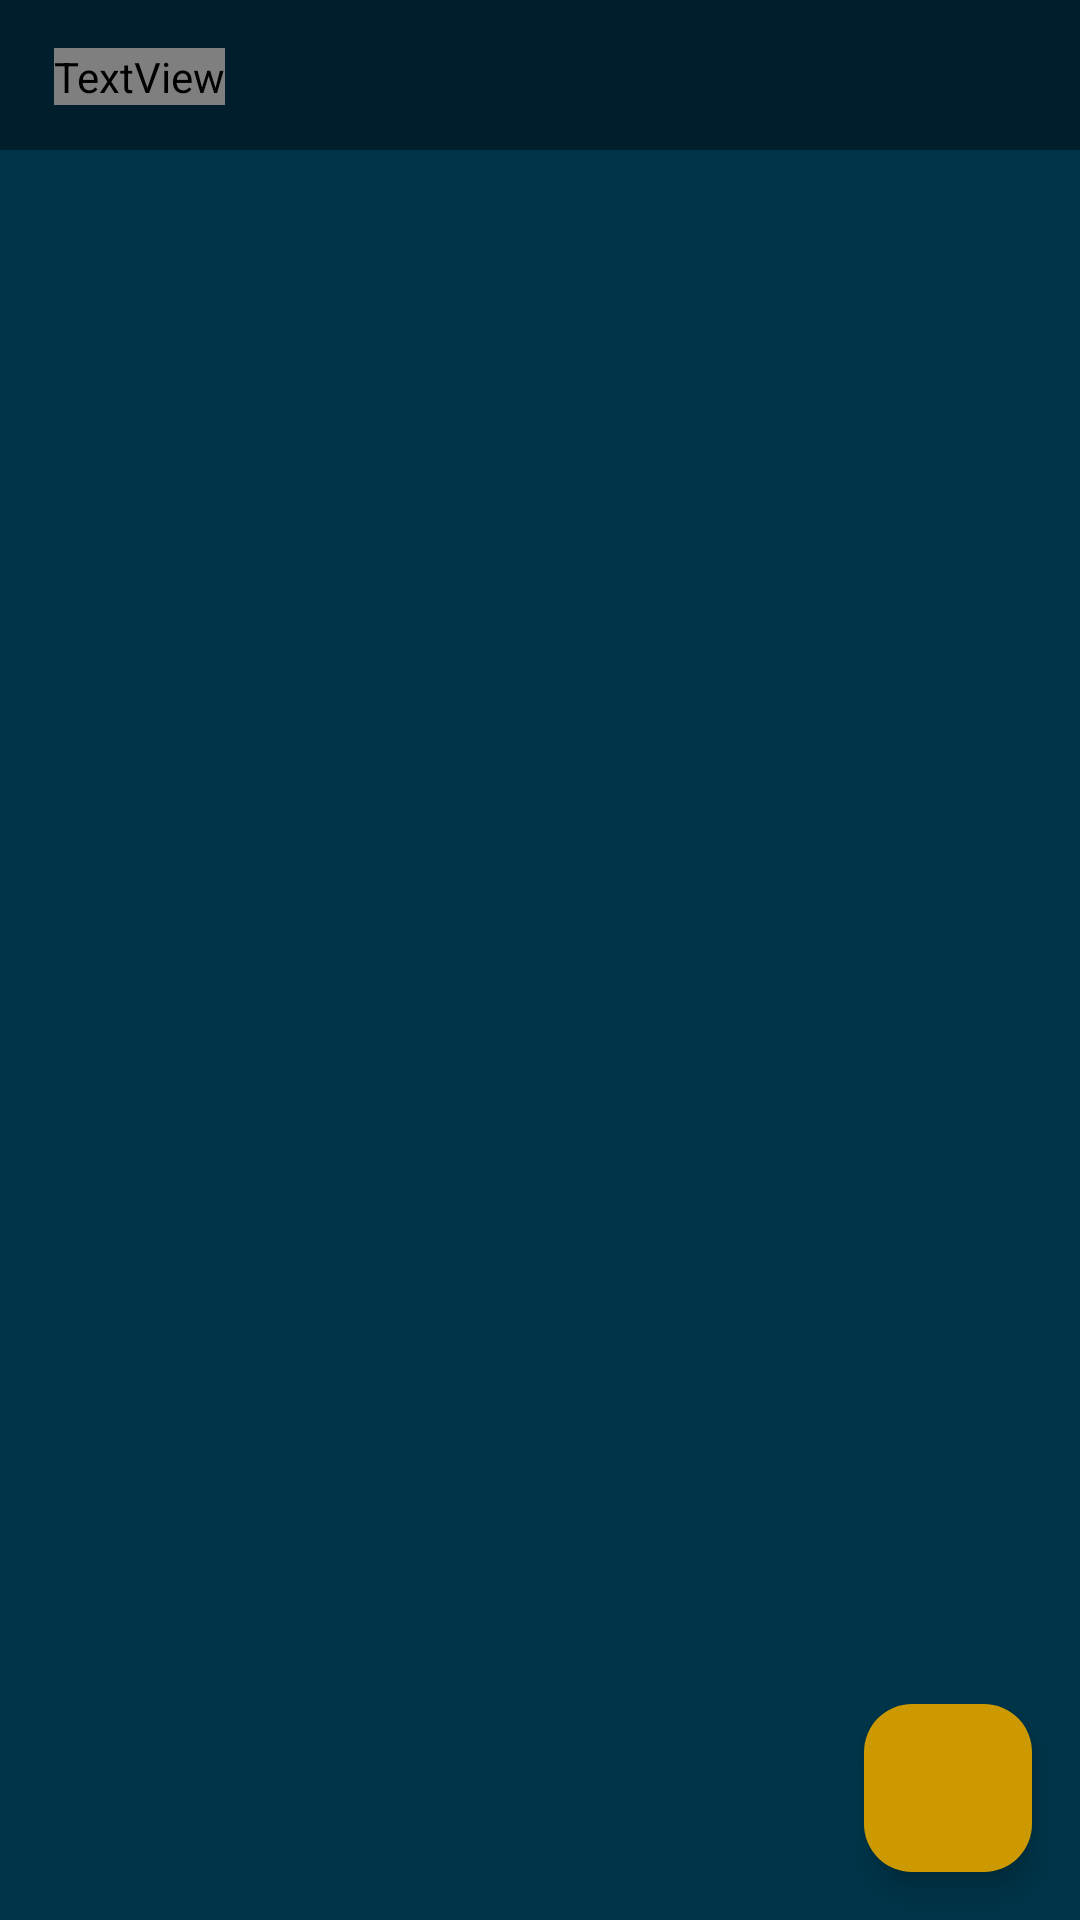

The Android layout XML behind this screen, and the referenced resources:
<!-- AndroidManifest.xml: application theme Theme.NoteApp -->
<!-- res/layout/activity_main.xml -->
<?xml version="1.0" encoding="utf-8"?>
<RelativeLayout

    xmlns:android="http://schemas.android.com/apk/res/android"
    xmlns:app="http://schemas.android.com/apk/res-auto"
    xmlns:tools="http://schemas.android.com/tools"
    android:layout_width="match_parent"
    android:layout_height="match_parent"
    android:background="@color/Blue_navi"
    tools:context=".MainActivity">

    <TextView
        android:id="@+id/notesHeading"
        android:layout_width="wrap_content"
        android:layout_height="wrap_content"
        android:layout_alignParentTop="true"
        android:layout_marginStart="18dp"
        android:layout_marginTop="16dp"
        android:text="@string/notes"
        android:fontFamily="@font/abril_fatface"
        android:textColor="@color/dark_yellow"
        android:textSize="24sp" />

    <androidx.recyclerview.widget.RecyclerView
        android:id="@+id/notesRecyclerView"
        android:layout_width="match_parent"
        android:layout_height="match_parent"
        android:layout_marginTop="50dp"
        android:background="@color/Blue_navilight"
        android:padding="16dp" />

    <com.google.android.material.floatingactionbutton.FloatingActionButton
        android:id="@+id/addButton"
        android:layout_width="wrap_content"
        android:layout_height="wrap_content"
        android:layout_alignParentEnd="true"
        android:layout_alignParentBottom="true"
        android:layout_marginStart="16dp"
        android:layout_marginTop="16dp"
        android:layout_marginEnd="16dp"
        android:layout_marginBottom="16dp"
        android:backgroundTint="@color/dark_yellow"
        android:src="@drawable/baseline_add_24"
        app:tint="@color/white"
        tools:ignore="SpeakableTextPresentCheck" />


</RelativeLayout>
<!-- resources referenced by this layout -->
<resources>
  <color name="Blue_navi">#001E2C</color>
  <color name="Blue_navilight">#003549</color>
  <color name="dark_yellow"> #CC9901</color>
  <color name="white">#FFFFFFFF</color>
  <string name="notes">Notes...</string>
  <style name="Theme.NoteApp" parent="Base.Theme.NoteApp" />
  <style name="Base.Theme.NoteApp" parent="Theme.Material3.DayNight.NoActionBar">
          
          <item name="colorPrimary">@color/Blue_navi</item>
          <item name="colorPrimaryVariant">@color/Blue_navi</item>
          <item name="android:statusBarColor">@color/Blue_navi</item>
  
      </style>
</resources>
